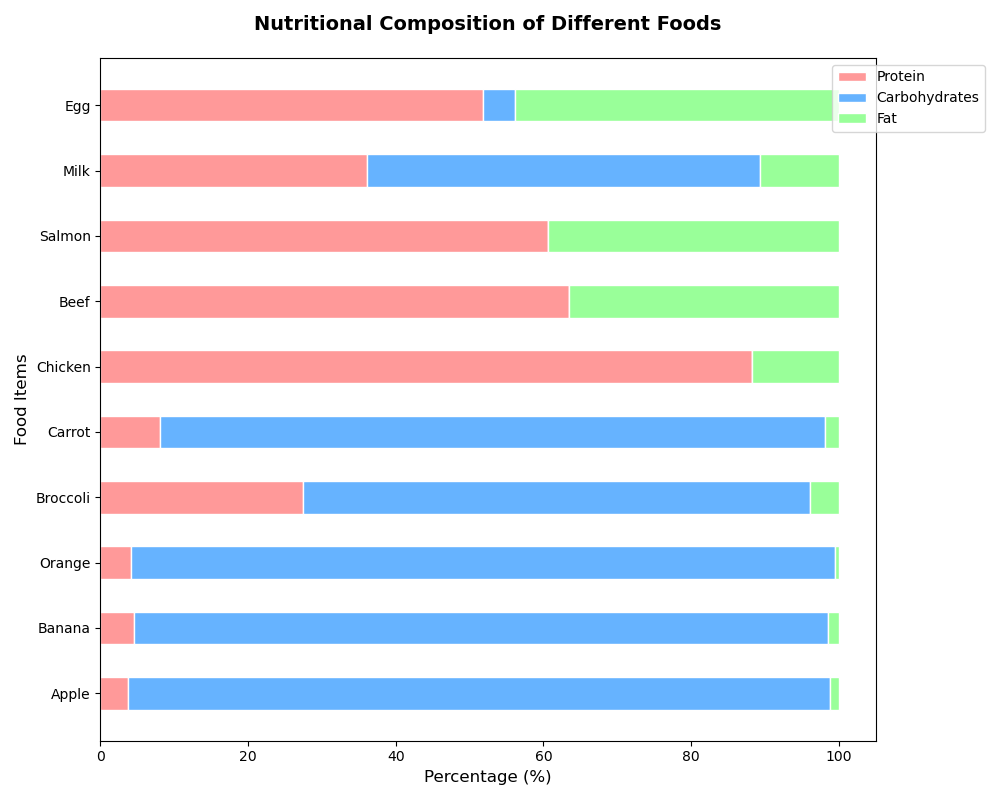

Values plotted in this chart, from the file beside it:
Category, Protein, Carbohydrates, Fat
Apple, 1, 25, 0.3
Banana, 1.3, 27, 0.4
Orange, 0.9, 21, 0.1
Broccoli, 2.8, 7, 0.4
Carrot, 0.9, 10, 0.2
Chicken, 27, 0, 3.6
Beef, 26, 0, 15
Salmon, 20, 0, 13
Milk, 3.4, 5, 1
Egg, 13, 1.1, 11
